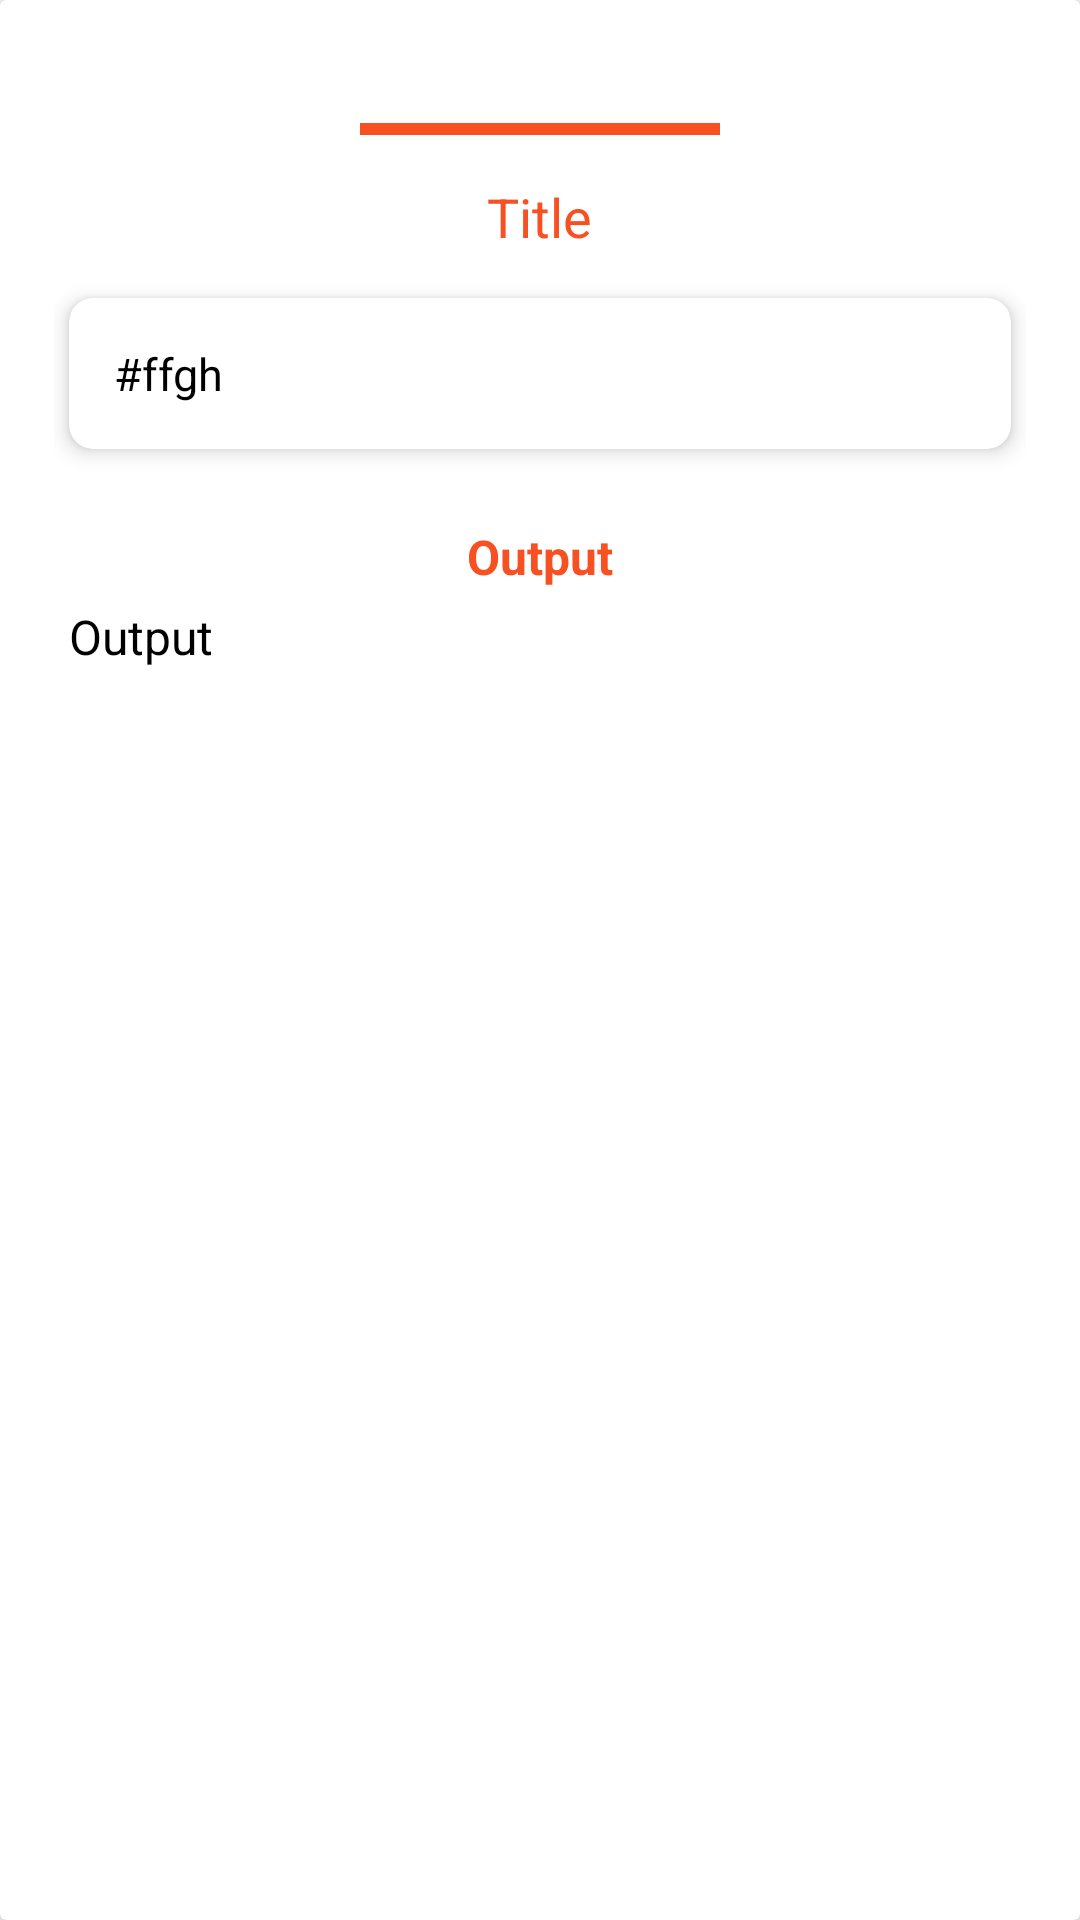

Layout XML and referenced resources for this Android screen:
<!-- AndroidManifest.xml: application theme Theme.APCodeLearner -->
<!-- res/layout/project_details_bottom_sheet.xml -->
<?xml version="1.0" encoding="utf-8"?>
<layout xmlns:android="http://schemas.android.com/apk/res/android"
    xmlns:app="http://schemas.android.com/apk/res-auto"
    xmlns:tools="http://schemas.android.com/tools">

    <data>

    </data>

    <androidx.cardview.widget.CardView
        android:layout_width="match_parent"
        android:layout_height="wrap_content"
        android:theme="@style/Theme.APCodeLearner"
        app:cardElevation="5dp">

        <RelativeLayout
            android:layout_margin="16dp"
            android:layout_width="match_parent"
            android:layout_height="wrap_content">

            <androidx.core.widget.NestedScrollView
                android:layout_width="match_parent"
                android:layout_height="wrap_content"
                android:scrollbars="none">

                <LinearLayout
                    android:id="@+id/withdraw_layout"
                    android:layout_width="match_parent"
                    android:layout_height="wrap_content"
                    android:layout_marginStart="2dp"
                    android:layout_marginTop="25dp"
                    android:layout_marginEnd="2dp"
                    android:layout_marginBottom="25dp"
                    android:gravity="center"
                    android:orientation="vertical">

                    <View
                        android:id="@+id/hr"
                        android:background="@color/orange"
                        android:layout_centerHorizontal="true"
                        android:layout_alignParentTop="true"
                        android:layout_marginTop="0dp"
                        android:scaleType="centerCrop"
                        android:layout_width="120dp"
                        android:layout_height="4dp" />

                    <TextView
                        android:id="@+id/title"
                        android:layout_marginTop="15dp"
                        android:layout_width="wrap_content"
                        android:layout_height="wrap_content"
                        android:text="Title"
                        android:textSize="18sp"
                        android:textColor="@color/orange"/>

                    <com.google.android.material.card.MaterialCardView
                        android:id="@+id/code_card"
                        android:layout_marginVertical="15dp"
                        android:layout_marginHorizontal="5dp"
                        android:layout_centerVertical="true"
                        android:layout_width="match_parent"
                        android:layout_height="wrap_content"
                        app:cardElevation="4dp"
                        app:cardCornerRadius="8dp"
                        android:clickable="false"
                        android:focusable="true">

                        <LinearLayout
                            android:layout_width="match_parent"
                            android:layout_height="wrap_content"
                            android:layout_centerVertical="true"
                            android:layout_margin="15dp"
                            android:orientation="vertical">

                            <TextView
                                android:textIsSelectable="true"
                                android:id="@+id/code"
                                android:layout_width="wrap_content"
                                android:layout_height="wrap_content"
                                android:textColor="@color/black"
                                android:textSize="15sp"
                                android:textStyle="normal"
                                android:text="#ffgh"/>


                        </LinearLayout>


                    </com.google.android.material.card.MaterialCardView>


                    <TextView
                        android:id="@+id/output_tv"
                        android:layout_marginTop="10dp"
                        android:layout_width="wrap_content"
                        android:layout_height="wrap_content"
                        android:text="Output"
                        android:textSize="16sp"
                        android:textStyle="bold"
                        android:textColor="@color/orange"/>

                    <TextView
                        android:layout_marginHorizontal="5dp"
                        android:layout_gravity="left"
                        android:id="@+id/output"
                        android:layout_marginTop="5dp"
                        android:layout_width="wrap_content"
                        android:layout_height="wrap_content"
                        android:text="Output"
                        android:textSize="16sp"
                        android:textColor="@color/black"/>


                    <TextView
                        android:layout_marginHorizontal="5dp"
                        android:layout_gravity="left"
                        android:id="@+id/extra"
                        android:layout_marginTop="10dp"
                        android:layout_width="wrap_content"
                        android:layout_height="wrap_content"
                        tools:text="Extra"
                        android:textSize="16sp"
                        android:textColor="@color/black"/>

                </LinearLayout>

            </androidx.core.widget.NestedScrollView>


        </RelativeLayout>


    </androidx.cardview.widget.CardView>
</layout>
<!-- resources referenced by this layout -->
<resources>
  <color name="black">#FF000000</color>
  <color name="orange">#F75022</color>
  <style name="Theme.APCodeLearner" parent="Theme.MaterialComponents.Light.NoActionBar">
          
          <item name="colorPrimary">@color/orange</item>
          <item name="colorPrimaryVariant">@color/orange</item>
          <item name="colorOnPrimary">@color/white</item>
          
          <item name="colorSecondary">@color/orange</item>
          <item name="colorSecondaryVariant">@color/orange</item>
          <item name="colorOnSecondary">@color/black</item>
          
          <item name="android:statusBarColor">?attr/colorPrimaryVariant</item>
          
      </style>
  <color name="white">#FFFFFFFF</color>
</resources>
